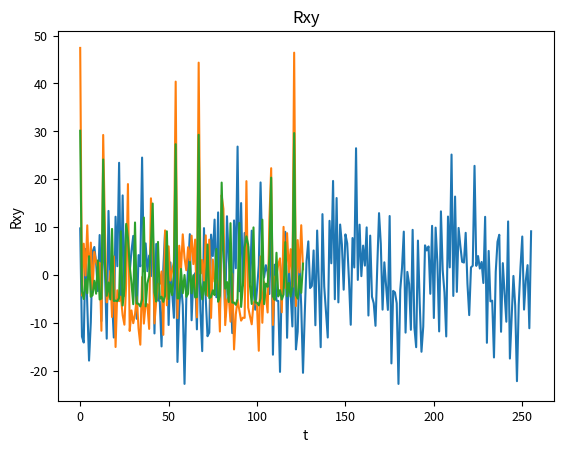

Here is the Python script that generated this plot:
import matplotlib.pyplot as plt
import math
from random import *


n = 14
N = 256
omega = 1800

y = []
freqY = []
AY = []
alphaY = []

x = []
freq = []
A = []
alpha = []
Rxx = []
Rxy = []


def generateFreq(omega, n):
    freq = []

    step = omega/n

    for i in range(n):
        freq.append(omega - step*i)

    return freq

def generateXt(N, n, A, freq, alpha):
    x = [0]*N

    for j in range(N):
        for i in range(n):
            x[j] += A[i]*math.sin(freq[i]*j + alpha[i])
    return x

def mathExpecation(x, N):
    mx = 0.0
    for i in range(N):
        mx += x[i]

    return mx / N

def dispersion(x, N, mx):
    dx = 0.0
    for i in range(N):
        dx += math.pow(x[i]-mx, 2)

    return dx/(N-1)

def arrGenerator(n, min, max):
    arr = [0]*n

    for i in range(n):
        arr[i] = randint(min, max)

    return arr

def findRxx(N, x, mx):
    Rxx = [0]*(int(N/2-1))


    for i in range(int(N/2-1)):
        for j in range(int(N/2-1)):
            Rxx[i] += ((x[j] - mx) * (x[i+j] - mx))/(N-1)

    return Rxx

def findRxy(N, y, mx, my):
    Rxy = [0]*(int(N/2-1))

    for i in range(int(N/2-1)):
        for j in range(int(N/2-1)):
            Rxy[i] += ((y[j]-mx)*((y[j+i])-my))/(N-1)

    return Rxy


A = arrGenerator(n, 0, 5)
alpha  = arrGenerator(n, 0, 5)
freq = generateFreq(omega, n)
x = generateXt(N, n, A, freq, alpha)

AY = arrGenerator(n, 0, 5)
alphaY = arrGenerator(n, 0, 5)
freqY = generateFreq(omega, n)
y = generateXt(N, n, AY, freqY, alphaY)

# mx and dx
mx = mathExpecation(x, N)
my = mathExpecation(y, N)

dx = dispersion(x, N, mx)
dy = dispersion(y, N, my)

print("mx: " + str(mx))
print("dx: " + str(dx))
# Rxx, Rxy
Rxx = findRxx(N, x, mx)
print("rxx: " + str(len(Rxx)))
Rxy = findRxy(N, y, mx, my)
print(Rxy)


# Draw xt, Rxx, Rxy
def draw_line():
    for i in range(N):
        y[i] = i

    plt.plot(y, x)
    plt.title("Xt")
    plt.ylabel("x", fontsize=10)
    plt.xlabel("t", fontsize=10)

    plt.tick_params(axis="both", labelsize=9)

    plt.show()


def draw_line_Rxx():
    y = [0]*(int(N/2-1))
    for i in range(int(N / 2 - 1)):
        y[i] = i

    plt.plot(y, Rxx)
    plt.title("Rxx")
    plt.ylabel("Rxx", fontsize=10)
    plt.xlabel("t", fontsize=10)

    plt.tick_params(axis="both", labelsize=9)

    plt.show()


def draw_line_Rxy():
    y = [0]*(int(N/2-1))
    for i in range(int(N/2 - 1)):
        y[i] = i

    plt.plot(y, Rxy)
    plt.title("Rxy")
    plt.ylabel("Rxy", fontsize=10)
    plt.xlabel("t", fontsize=10)

    plt.tick_params(axis="both", labelsize=9)

    plt.show()


draw_line()
draw_line_Rxx()
draw_line_Rxy()